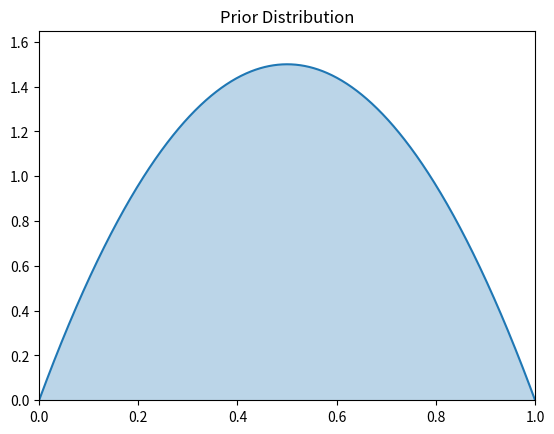
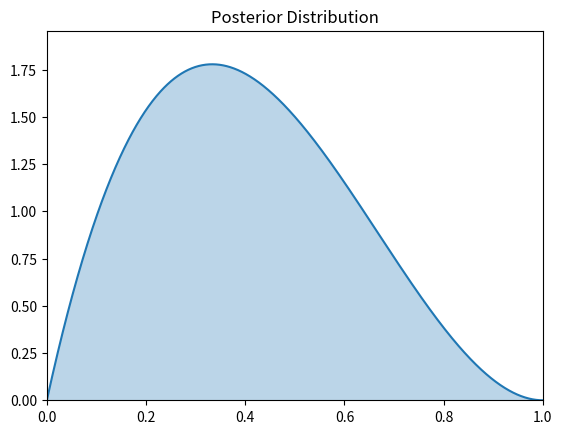

Write Python code to recreate these figures, in order.
import matplotlib.pyplot as plt
import numpy as np
import numpy.typing as npt
from scipy import stats

class Estimator:
    def __init__(self) -> None:
        self.alpha = None
        self.beta = None

    def initiate_prior(self, alpha: float, beta: float, *, plot: bool = True) -> None:
        self.alpha = alpha
        self.beta = beta
        self.history = np.array([])
        if plot:
            x = np.linspace(0, 1, 1000)
            y = stats.beta.pdf(x, self.alpha, self.beta)
            plt.plot(x, y)
            plt.fill_between(x, y, alpha=0.3)
            plt.title("Prior Distribution")
            plt.xlim(0, 1)
            plt.ylim(0, max(y) * 1.1)
            plt.show()

    def compute_posterior(self, obs: npt.ArrayLike, *, plot: bool = True) -> None:
        self.history = np.concatenate((self.history, np.asarray(obs).flatten()))
        self.alpha = self.alpha + np.sum(obs)
        self.beta = self.beta + len(obs) - np.sum(obs)
        if plot:
            x = np.linspace(0, 1, 1000)
            y = stats.beta.pdf(x, self.alpha, self.beta)
            plt.plot(x, y)
            plt.fill_between(x, y, alpha=0.3)
            plt.title("Posterior Distribution")
            plt.xlim(0, 1)
            plt.ylim(0, max(y) * 1.1)
            plt.show()

            print(self.history)

model = Estimator()
model.initiate_prior(alpha=2, beta=2)

model.compute_posterior([0])
